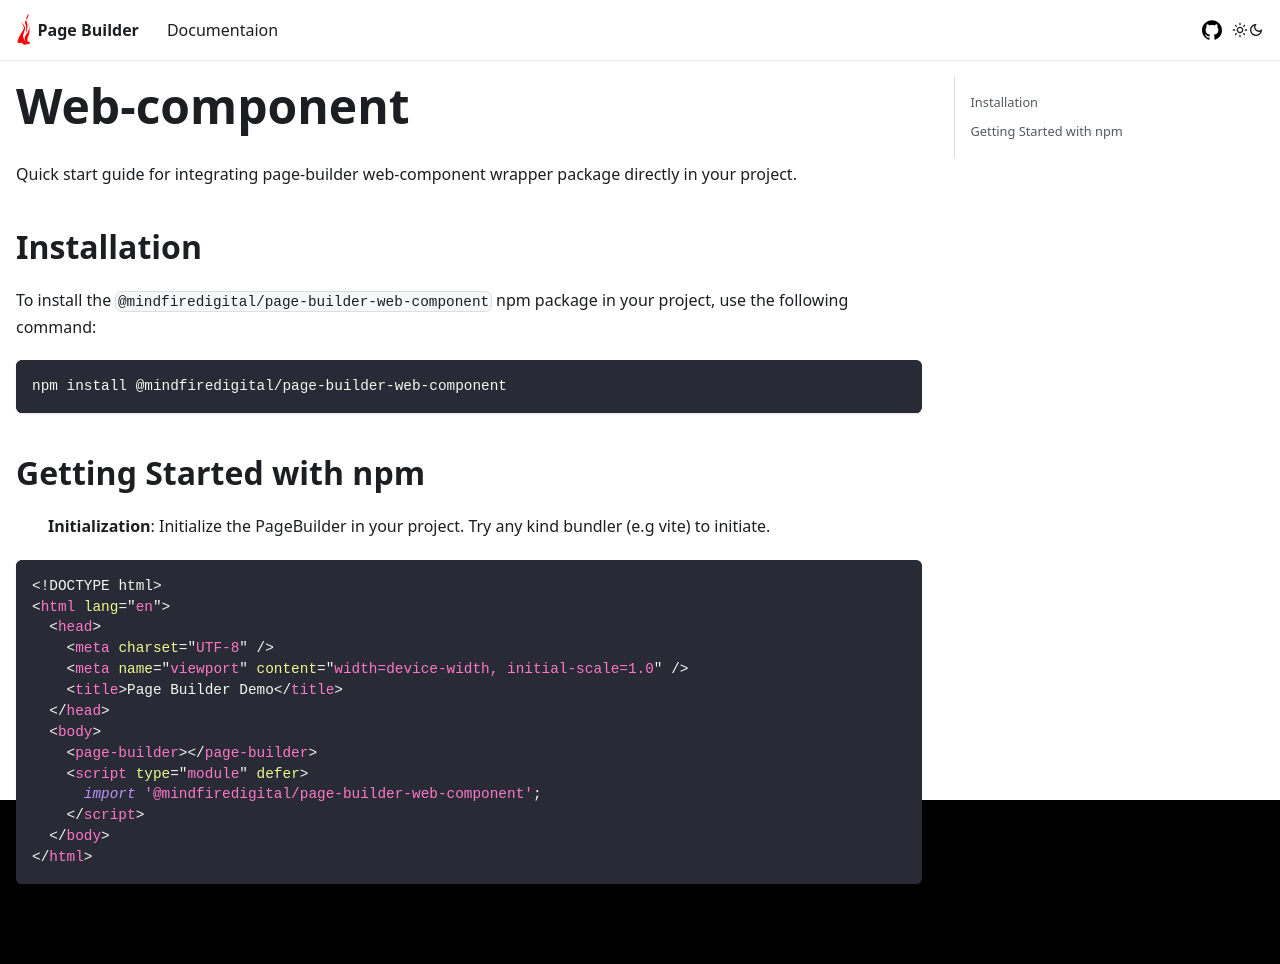

repository: mindfiredigital/page-builder · page: docs/Getting-started/web-component/index.html · generator: docusaurus

---
sidebar_position: 4
---

# Web-component

Quick start guide for integrating page-builder web-component wrapper package directly in your project.

## Installation

To install the `@mindfiredigital/page-builder-web-component` npm package in your project, use the following command:

```bash
npm install @mindfiredigital/page-builder-web-component
```

## Getting Started with npm

- **Initialization**: Initialize the PageBuilder in your project. Try any kind bundler (e.g vite) to initiate.

```html
<!DOCTYPE html>
<html lang="en">
  <head>
    <meta charset="UTF-8" />
    <meta name="viewport" content="width=device-width, initial-scale=1.0" />
    <title>Page Builder Demo</title>
  </head>
  <body>
    <page-builder></page-builder>
    <script type="module" defer>
      import '@mindfiredigital/page-builder-web-component';
    </script>
  </body>
</html>
```
